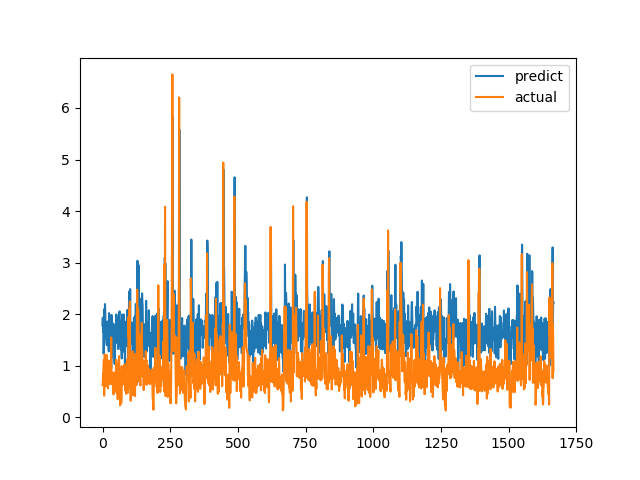

The table this chart was drawn from, first rows:
predict, actual
1.778, 0.6238
1.932, 0.6915
1.662, 0.8558
1.81, 0.7094
1.235, 1.015
1.422, 1.116
2.093, 0.4183
1.736, 1.002
1.69, 1.219
2.196, 1.143
2.037, 0.6528
1.762, 0.6747
1.612, 0.601
1.546, 0.6695
1.498, 0.6538
1.431, 0.7814
1.398, 1.206
1.726, 0.8469
1.857, 0.8286
1.785, 0.6482
1.743, 0.5624
1.575, 0.7183
1.743, 1.1
1.278, 0.9542
2.02, 0.729
1.36, 0.6694
1.616, 0.8631
1.713, 0.6465
1.445, 0.8223
1.746, 0.9236
1.907, 0.8301
1.721, 1.067
0.9469, 1.546
1.987, 0.6827
1.158, 0.6386
1.728, 0.6464
1.574, 0.6881
1.653, 0.7274
1.366, 0.65
1.562, 0.8694
1.817, 0.4409
1.424, 0.4519
1.527, 0.7575
1.762, 0.4952
1.086, 0.6851
1.032, 0.7244
1.679, 0.8654
1.739, 0.74
1.714, 0.8071
1.635, 0.8204
1.584, 1.114
1.994, 1.109
1.444, 0.4751
1.734, 1.039
1.723, 0.9458
1.797, 0.7878
1.808, 0.3505
1.324, 0.9368
1.795, 0.9868
1.915, 0.647
... 1,607 more rows
